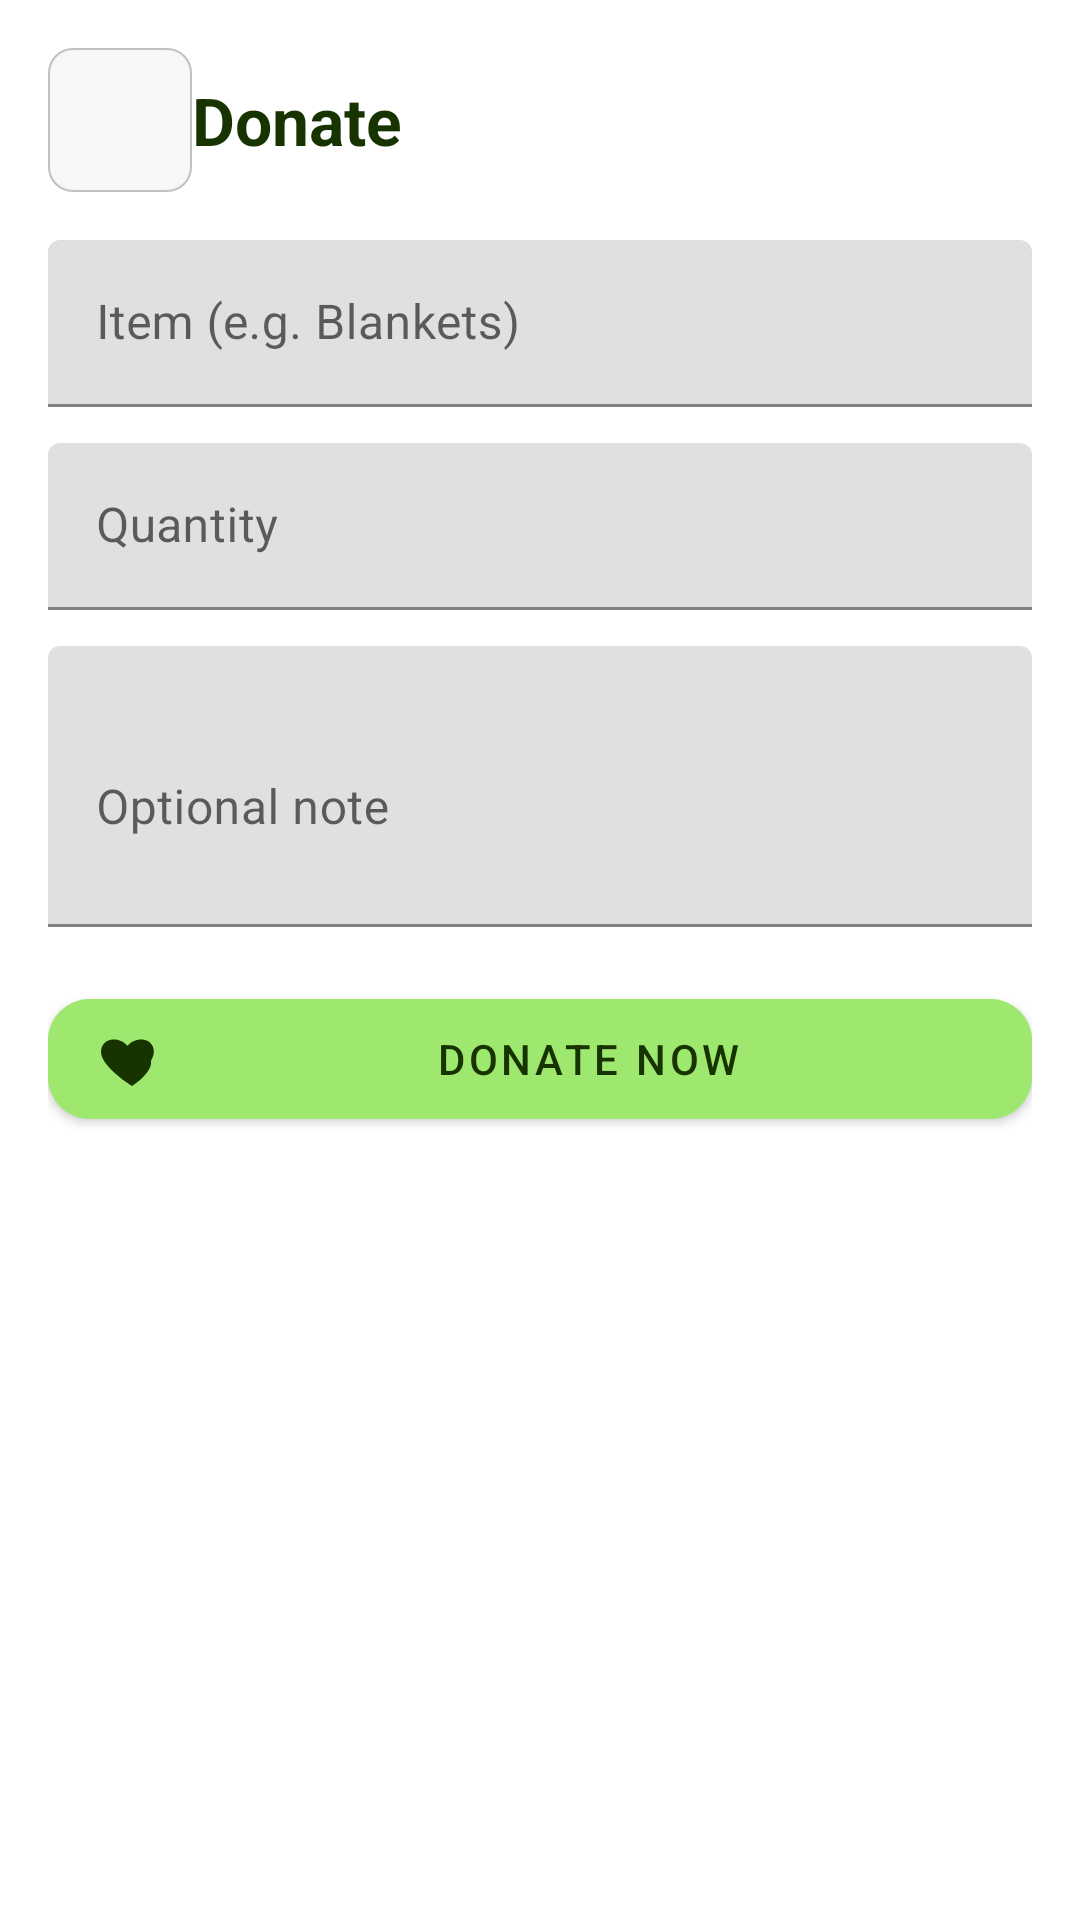

This screen was rendered from an Android layout file. Write that file and the resources it references.
<!-- AndroidManifest.xml: application theme Theme.LendAHand -->
<!-- res/layout/activity_donation.xml -->
<?xml version="1.0" encoding="utf-8"?>
<androidx.constraintlayout.widget.ConstraintLayout xmlns:android="http://schemas.android.com/apk/res/android"
    xmlns:app="http://schemas.android.com/apk/res-auto"
    android:id="@+id/main"
    android:layout_width="match_parent"
    android:layout_height="match_parent"
    android:background="@color/white"
    android:padding="16dp">

    <ImageButton
        android:id="@+id/btnBack"
        android:layout_width="48dp"
        android:layout_height="48dp"
        android:background="@drawable/spinfield"
        android:contentDescription="@string/back_to_profile"
        android:padding="8dp"
        android:scaleType="centerInside"
        android:src="@drawable/back_arrow"
        app:layout_constraintStart_toStartOf="parent"
        app:layout_constraintTop_toTopOf="parent" />

    <TextView
        android:id="@+id/title"
        android:layout_width="wrap_content"
        android:layout_height="wrap_content"
        android:text="Donate"
        android:textColor="#163300"
        android:textSize="22sp"
        android:textStyle="bold"
        app:layout_constraintBottom_toBottomOf="@id/btnBack"
        app:layout_constraintStart_toEndOf="@id/btnBack"
        app:layout_constraintTop_toTopOf="@id/btnBack" />

    <com.google.android.material.textfield.TextInputLayout
        android:id="@+id/itemLayout"
        android:layout_width="0dp"
        android:layout_height="wrap_content"
        android:layout_marginTop="16dp"
        app:boxStrokeColor="#9FE870"
        app:layout_constraintTop_toBottomOf="@id/btnBack"
        app:layout_constraintStart_toStartOf="parent"
        app:layout_constraintEnd_toEndOf="parent">

        <com.google.android.material.textfield.TextInputEditText
            android:id="@+id/donationItem"
            android:layout_width="match_parent"
            android:layout_height="wrap_content"
            android:hint="Item (e.g. Blankets)"
            android:inputType="textCapWords" />
    </com.google.android.material.textfield.TextInputLayout>

    <com.google.android.material.textfield.TextInputLayout
        android:id="@+id/quantityLayout"
        android:layout_width="0dp"
        android:layout_height="wrap_content"
        android:layout_marginTop="12dp"
        app:boxStrokeColor="#9FE870"
        app:layout_constraintTop_toBottomOf="@id/itemLayout"
        app:layout_constraintStart_toStartOf="parent"
        app:layout_constraintEnd_toEndOf="parent">

        <com.google.android.material.textfield.TextInputEditText
            android:id="@+id/donationQuantity"
            android:layout_width="match_parent"
            android:layout_height="wrap_content"
            android:hint="Quantity"
            android:inputType="number" />
    </com.google.android.material.textfield.TextInputLayout>

    <com.google.android.material.textfield.TextInputLayout
        android:id="@+id/noteLayout"
        android:layout_width="0dp"
        android:layout_height="wrap_content"
        android:layout_marginTop="12dp"
        app:boxStrokeColor="#9FE870"
        app:layout_constraintTop_toBottomOf="@id/quantityLayout"
        app:layout_constraintStart_toStartOf="parent"
        app:layout_constraintEnd_toEndOf="parent">

        <com.google.android.material.textfield.TextInputEditText
            android:id="@+id/donationNote"
            android:layout_width="match_parent"
            android:layout_height="wrap_content"
            android:hint="Optional note"
            android:inputType="textMultiLine"
            android:minLines="3" />
    </com.google.android.material.textfield.TextInputLayout>

    <com.google.android.material.button.MaterialButton
        android:id="@+id/donateNowButton"
        android:layout_width="0dp"
        android:layout_height="52dp"
        android:layout_marginTop="18dp"
        android:text="Donate now"
        android:textColor="#163300"
        android:backgroundTint="#9FE870"
        app:cornerRadius="14dp"
        app:icon="@drawable/ic_donate"
        app:iconTint="#163300"
        app:layout_constraintTop_toBottomOf="@id/noteLayout"
        app:layout_constraintStart_toStartOf="parent"
        app:layout_constraintEnd_toEndOf="parent" />

</androidx.constraintlayout.widget.ConstraintLayout>
<!-- resources referenced by this layout -->
<resources>
  <!-- drawable ic_donate (drawable) -->
  <?xml version="1.0" encoding="utf-8"?>
  <vector xmlns:android="http://schemas.android.com/apk/res/android"
      android:width="24dp"
      android:height="24dp"
      android:viewportWidth="24"
      android:viewportHeight="24">
      <path
          android:fillColor="#163300"
          android:pathData="M12,21s-7,-4.35 -9.33,-8.41C0.47,9.09 2.24,5.5 6,5.5c1.74,0 3.41,0.81 4.5,2.09C11.59,6.31 13.26,5.5 15,5.5c3.76,0 5.53,3.59 3.33,7.09C19,16.65 12,21 12,21z" />
  </vector>
  <!-- drawable spinfield (drawable) -->
  <?xml version="1.0" encoding="utf-8"?>
  <shape xmlns:android="http://schemas.android.com/apk/res/android"
      android:shape="rectangle">
      <solid android:color="#F7F7F7" />
      <corners android:radius="8dp" />
      <stroke
          android:width="0.5dp"
          android:color="#C0C0C0" />
  </shape>
  <string name="back_to_profile">back to profile</string>
  <style name="Theme.LendAHand" parent="Base.Theme.LendAHand" />
  <style name="Base.Theme.LendAHand" parent="Theme.MaterialComponents.DayNight.NoActionBar">
          <item name="colorPrimary">#9FE870</item>
          <item name="colorPrimaryVariant">#2d6010</item>
          <item name="colorOnPrimary">#163300</item>
  
          <item name="colorSecondary">#163300</item>
          <item name="colorSecondaryVariant">#2d6010</item>
          <item name="colorOnSecondary">#FFFFFF</item>
  
          <item name="android:statusBarColor">#9FE870</item>
          <item name="android:windowLightStatusBar">true</item>
      </style>
  <!-- not gathered from this repository: default colours our renderer supplied (Android Studio template values) -->
  <color name="white">#FFFFFFFF</color>
</resources>
